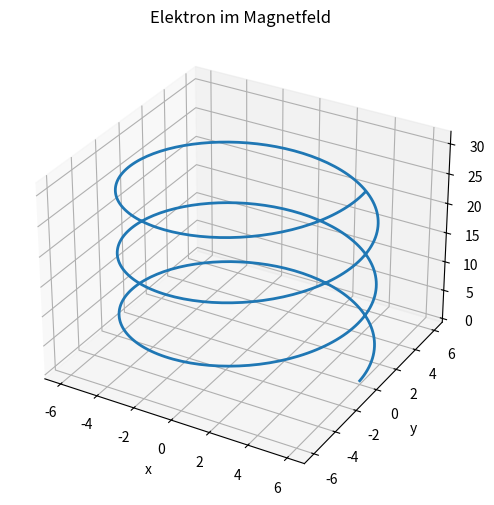

The script that saved this image:
#22_3d_schraube.py
import numpy as np
import matplotlib.pyplot as plt
R=6
v0=5
omega=3
t=np.linspace(0,2*np.pi,500)
x=R*np.cos(omega*t)
y=R*np.sin(omega*t)
z=v0*t
ax = plt.figure(figsize=(6,6)).add_subplot(projection='3d')
ax.plot(x,y,z,lw=2)
ax.set(xlabel='x',ylabel='y',zlabel='z',title='Elektron im Magnetfeld')
plt.show()